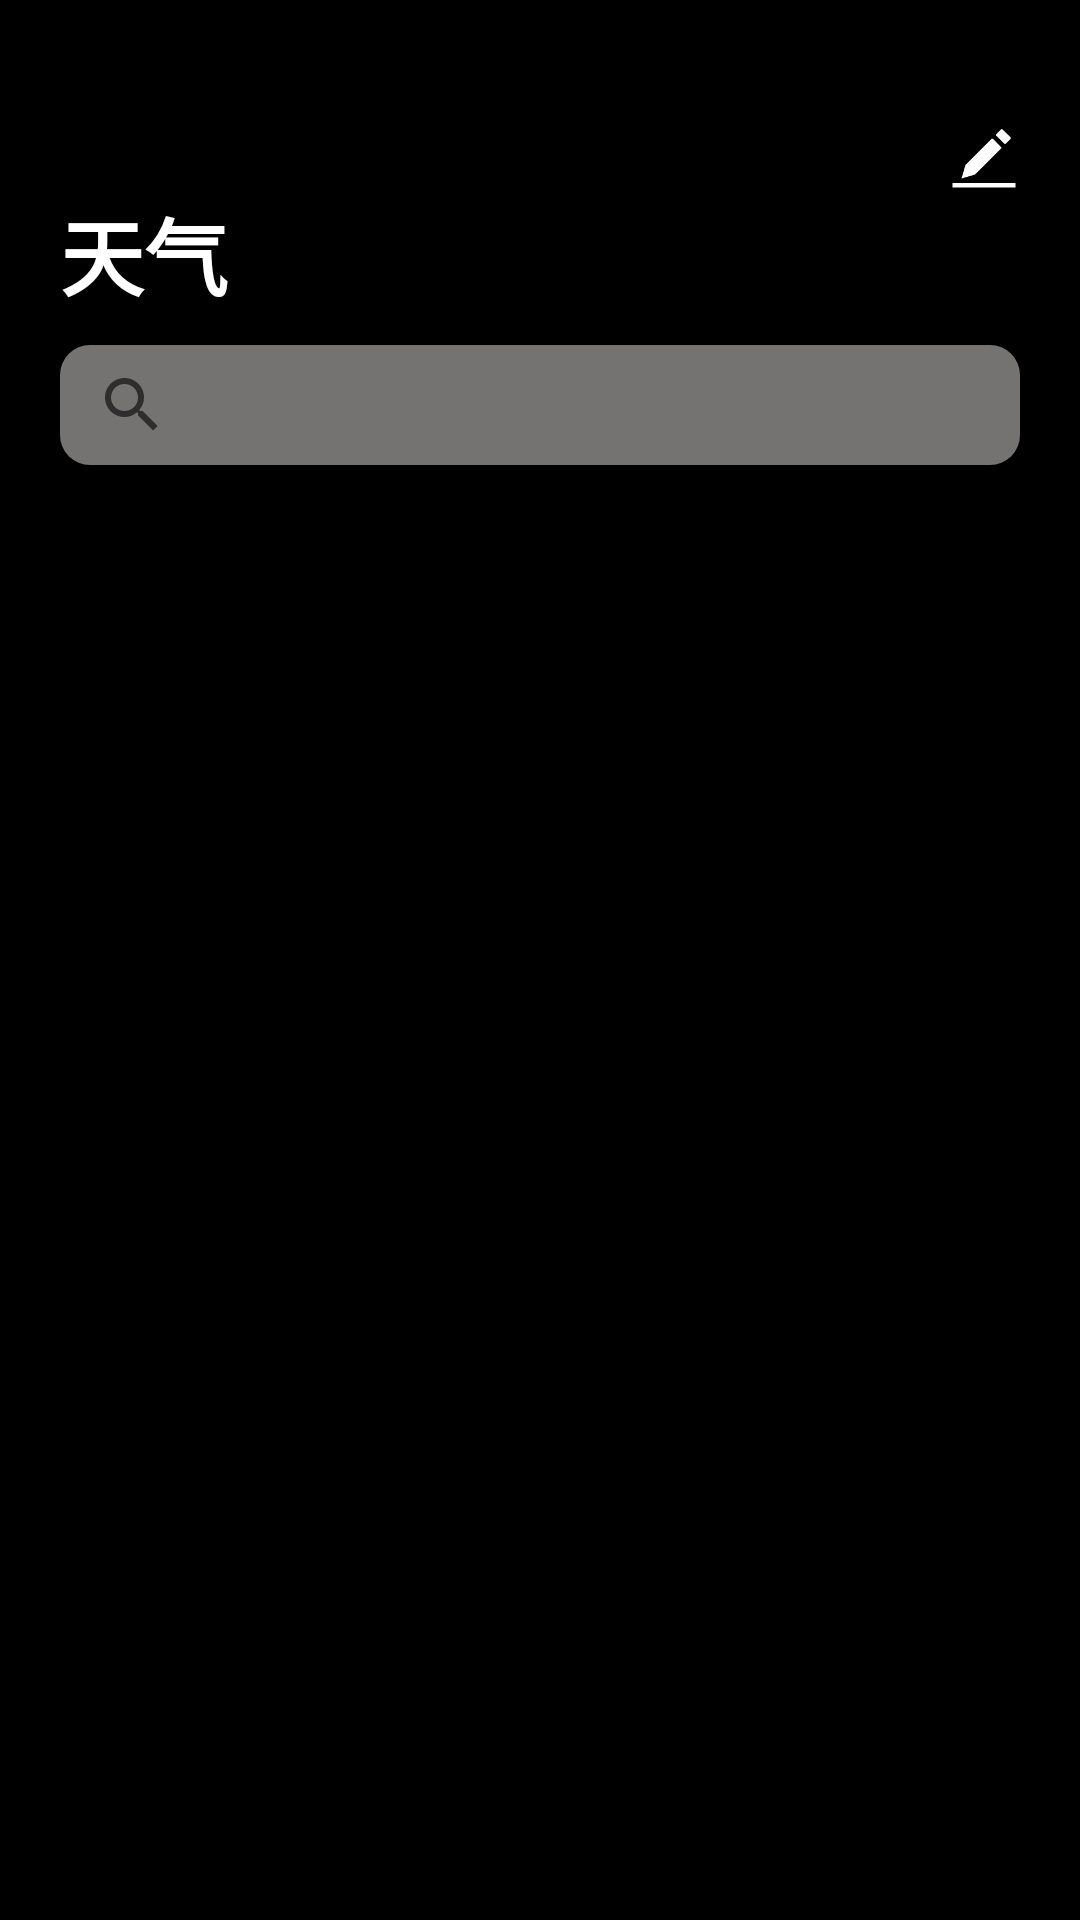

The Android layout XML behind this screen, and the referenced resources:
<!-- AndroidManifest.xml: activity theme NotTitleBar -->
<!-- res/layout/activity_more_location.xml -->
<?xml version="1.0" encoding="utf-8"?>
<RelativeLayout xmlns:android="http://schemas.android.com/apk/res/android"
    xmlns:app="http://schemas.android.com/apk/res-auto"
    xmlns:tools="http://schemas.android.com/tools"
    android:layout_width="match_parent"
    android:layout_height="match_parent"
    tools:context=".ui.MoreLocationActivity"
    android:paddingLeft="20dp"
    android:paddingRight="20dp"
    android:paddingTop="40dp"
    android:background="@color/moreLocationBg">

    <RelativeLayout
        android:id="@+id/editLayout"
        android:layout_width="match_parent"
        android:layout_height="wrap_content">

        <ImageView
            android:id="@+id/editLocation"
            android:layout_width="24dp"
            android:layout_height="24dp"
            android:layout_alignParentRight="true"
            android:scaleType="fitCenter"
            android:src="@drawable/icon_edit" />

        <TextView
            android:layout_width="wrap_content"
            android:layout_height="wrap_content"
            android:layout_below="@id/editLocation"
            android:layout_alignParentLeft="true"
            android:text="天气"
            android:textStyle="bold"
            android:textColor="@color/white"
            android:textSize="28sp" />
    </RelativeLayout>


        <androidx.appcompat.widget.SearchView
            android:id="@+id/searchView"
            android:layout_width="match_parent"
            android:layout_height="40dp"
            app:queryHint="@string/queryHint"
            app:iconifiedByDefault="true"
            android:imeOptions="actionSearch"
            android:background="@drawable/searchview_bg"
            android:layout_marginTop="10dp"
            android:gravity="center"
            android:layout_below="@id/editLayout"
            />


    <androidx.recyclerview.widget.RecyclerView
        android:id="@+id/weatherRecycler"
        android:layout_width="match_parent"
        android:layout_height="wrap_content"
        android:layout_marginTop="10dp"
        android:layout_below="@id/searchView"/>

    <ListView
        android:id="@+id/locationList"
        android:layout_width="match_parent"
        android:layout_height="match_parent"
        android:layout_below="@id/searchView"
        android:layout_marginTop="10dp"
        android:background="@color/moreLocationBg"
        android:visibility="gone"/>

</RelativeLayout>
<!-- resources referenced by this layout -->
<resources>
  <color name="moreLocationBg">#000000</color>
  <color name="white">#FFFFFFFF</color>
  <!-- drawable icon_edit: png bitmap (drawable, 1729 bytes) -->
  <!-- drawable searchview_bg (drawable) -->
  <?xml version="1.0" encoding="utf-8"?>
  <shape xmlns:android="http://schemas.android.com/apk/res/android"
      android:shape="rectangle">
      <corners android:radius="10dp" />
      <solid android:color="@color/searchViewBg" />
  </shape>
  <string name="queryHint">搜索城市</string>
  <style name="NotTitleBar" parent="Theme.AppCompat.Light.NoActionBar">
          
          <item name="colorPrimary">@color/purple_500</item>
          <item name="colorPrimaryDark">@color/purple_700</item>
          <item name="colorAccent">@color/white</item>
      </style>
  <color name="searchViewBg">#757272</color>
  <color name="purple_500">#FF6200EE</color>
  <color name="purple_700">#FF3700B3</color>
</resources>
